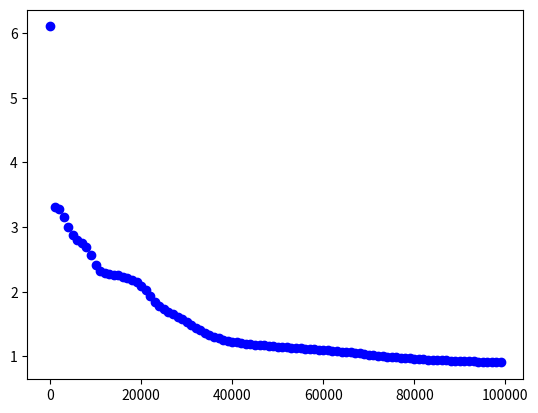

This figure's Python source:
import numpy as np
import matplotlib.pyplot as plt

# np.random.seed(1)  # pour que l'exécution soit déterministe

##########################
# Génération des données #
##########################


# N est le nombre de données d'entrée
# D_in est la dimension des données d'entrée
# D_h le nombre de neurones de la couche cachée
# D_out est la dimension de sortie (nombre de neurones de la couche de sortie)
N, D_in, D_h, D_out = 30, 2, 10, 3


# Création d'une matrice d'entrée X et de sortie Y avec des valeurs aléatoires
X = np.random.random((N, D_in))
Y = np.random.random((N, D_out))


# Initialisation aléatoire des poids du réseau
W1 = 2 * np.random.random((D_in, D_h)) - 1
b1 = np.zeros((1, D_h))
W2 = 2 * np.random.random((D_h, D_out)) - 1
b2 = np.zeros((1, D_out))

learning_rate = 0.1
nb_iter = 100000
for t in range(nb_iter):
    ####################################################
    # Passe avant : calcul de la sortie prédite Y_pred #
    ####################################################
    I1 = X.dot(W1) + b1  # Potentiel d'entrée de la couche cachée
    O1 = 1 / (
        1 + np.exp(-I1)
    )  # Sortie de la couche cachée (fonction d'activation de type sigmoïde)
    I2 = O1.dot(W2) + b2  # Potentiel d'entrée de la couche de sortie
    O2 = 1 / (
        1 + np.exp(-I2)
    )  # Sortie de la couche de sortie (fonction d'activation de typesigmoïde)
    Y_pred = O2  # Les valeurs prédites sont les sorties de la couche de sortie

    ########################################################
    # Calcul et affichage de la fonction perte de type MSE #
    ########################################################
    loss = np.square(Y_pred - Y).sum() / 2
    if t % 1000 == 0:
        print(loss)
        plt.scatter(t, loss, color="blue")
        plt.pause(0.01)

    delta_O2 = Y_pred - Y  # dim : N*D_out
    delta_I2 = ((1 - O2) * O2) * delta_O2  # dim : N*D_out
    dW2 = (O1.T).dot(delta_I2)  # D_h * D_out
    db2 = np.sum(delta_I2, axis=0)  # 1*D_out

    delta_01 = delta_I2.dot(W2.T)  # N*D_h
    delta_I1 = ((1 - O1) * O1) * delta_01  # N*D_h
    dW1 = (X.T).dot(delta_I1)
    db1 = np.sum(delta_I1, axis=0)

    W2 -= learning_rate * dW2
    b2 -= learning_rate * db2
    W1 -= learning_rate * dW1
    b1 -= learning_rate * db1

plt.show()
